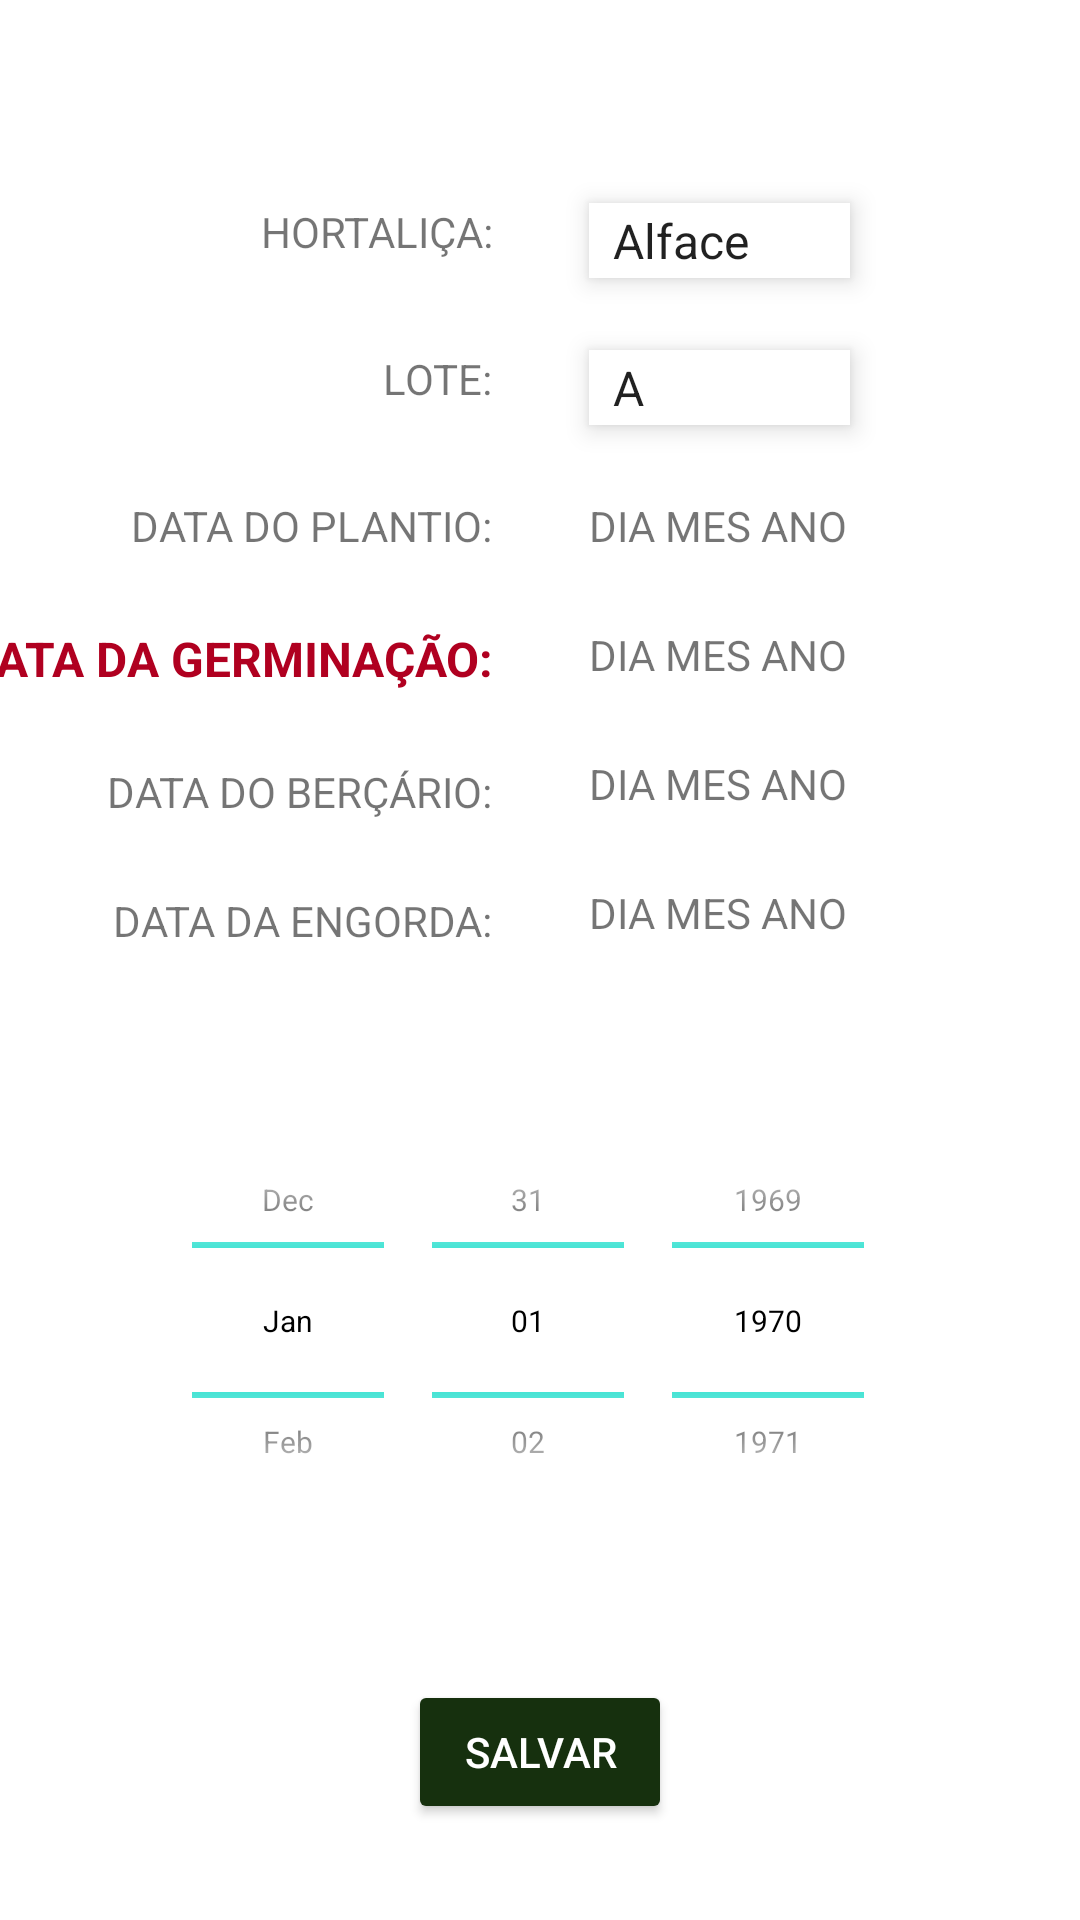

Here is an Android app screen rendered from its layout file. Give the layout XML and the strings, colors and styles it references.
<!-- AndroidManifest.xml: application theme Theme.HortaFire -->
<!-- res/layout/fragment_germinar.xml -->
<?xml version="1.0" encoding="utf-8"?>
<androidx.constraintlayout.widget.ConstraintLayout xmlns:android="http://schemas.android.com/apk/res/android"
    xmlns:app="http://schemas.android.com/apk/res-auto"
    xmlns:tools="http://schemas.android.com/tools"
    android:id="@+id/linearLayout"
    android:layout_width="match_parent"
    android:layout_height="match_parent"
    tools:context=".FragmentGerminar">

    

    <TextView
        android:id="@+id/hortalica_txt"
        app:layout_constraintEnd_toEndOf="@+id/lote_txt"
        app:layout_constraintTop_toTopOf="@+id/id_spinnerHortalica"
        android:layout_width="wrap_content"
        android:layout_height="18dp"
        android:text="HORTALIÇA:"
        android:textStyle="normal" />

    <Spinner
        android:id="@+id/id_spinnerHortalica"
        app:layout_constraintBottom_toTopOf="@+id/id_spinnerLote"
        app:layout_constraintStart_toStartOf="@+id/id_spinnerLote"
        android:layout_width="87dp"
        android:layout_height="25dp"
        android:layout_marginBottom="24dp"
        android:background="@color/white"
        android:elevation="5dp"
        android:entries="@array/Hortalica"
        android:gravity="start"
        android:minHeight="48dp"
        android:popupElevation="10dp"
        android:textAlignment="textStart"
        tools:ignore="TouchTargetSizeCheck" />

    <TextView
        android:id="@+id/lote_txt"
        app:layout_constraintEnd_toEndOf="@+id/plantio_txt"
        app:layout_constraintTop_toTopOf="@+id/id_spinnerLote"
        android:layout_width="wrap_content"
        android:layout_height="wrap_content"
        android:text="LOTE:"
        android:textStyle="normal" />

    <Spinner
        android:id="@+id/id_spinnerLote"
        app:layout_constraintBottom_toTopOf="@+id/id_dataSemear"
        app:layout_constraintStart_toStartOf="@+id/id_dataSemear"
        android:layout_width="87dp"
        android:layout_height="25dp"
        android:layout_marginBottom="24dp"
        android:background="@color/white"
        android:elevation="5dp"
        android:entries="@array/Lote"
        android:gravity="start"
        android:minHeight="48dp"
        android:popupElevation="10dp"
        android:textAlignment="textStart"
        tools:ignore="TouchTargetSizeCheck" />

    <TextView
        android:id="@+id/id_referencia"
        app:layout_constraintBottom_toBottomOf="parent"
        app:layout_constraintEnd_toEndOf="parent"
        app:layout_constraintHorizontal_bias="0.501"
        app:layout_constraintStart_toStartOf="parent"
        app:layout_constraintTop_toTopOf="parent"
        app:layout_constraintVertical_bias="0.516"
        android:layout_width="wrap_content"
        android:layout_height="wrap_content"
        android:layout_marginBottom="300dp"
        android:text="1234"
        android:textAlignment="center"
        android:visibility="invisible" />

    <DatePicker

        android:id="@+id/id_datePicker"
        app:layout_constraintBottom_toBottomOf="parent"
        app:layout_constraintEnd_toEndOf="parent"
        app:layout_constraintStart_toStartOf="parent"
        app:layout_constraintTop_toBottomOf="@+id/id_referencia"
        app:layout_constraintVertical_bias="0.592"
        android:layout_width="259dp"
        android:layout_height="153dp"
        android:calendarViewShown="false"
        android:datePickerMode="spinner"
        android:theme="@style/PickerEditText"
        tools:ignore="MissingConstraints">

    </DatePicker>

    <Button
        android:id="@+id/id_salvar"
        app:backgroundTint="@color/purple_500"
        app:layout_constraintBottom_toBottomOf="parent"
        app:layout_constraintEnd_toEndOf="parent"
        app:layout_constraintStart_toStartOf="parent"
        android:layout_width="wrap_content"
        android:layout_height="wrap_content"
        android:layout_marginBottom="32dp"
        android:elevation="5dp"
        android:onClick="salvar"
        android:text="Salvar"
        android:textColor="@android:color/white" />

    <TextView
        android:id="@+id/plantio_txt"
        app:layout_constraintEnd_toStartOf="@+id/id_referencia"
        app:layout_constraintTop_toTopOf="@+id/id_referencia"
        android:layout_width="wrap_content"
        android:layout_height="wrap_content"
        android:text="DATA DO PLANTIO:"
        android:textSize="14sp"
        android:textStyle="normal" />

    <TextView
        android:id="@+id/germina_txt"
        app:layout_constraintEnd_toEndOf="@+id/plantio_txt"
        app:layout_constraintTop_toBottomOf="@+id/plantio_txt"
        android:layout_width="wrap_content"
        android:layout_height="wrap_content"
        android:layout_marginTop="24dp"
        android:text="@string/data_da_germina"
        android:textColor="@color/design_default_color_error"
        android:textSize="16sp"
        android:textStyle="bold" />

    <TextView
        android:id="@+id/berco_txt"
        app:layout_constraintEnd_toEndOf="@+id/germina_txt"
        app:layout_constraintTop_toBottomOf="@+id/germina_txt"
        android:layout_width="wrap_content"
        android:layout_height="wrap_content"
        android:layout_marginTop="24dp"
        android:text="DATA DO BERÇÁRIO:" />

    <TextView
        android:id="@+id/engorda_txt"
        app:layout_constraintEnd_toEndOf="@+id/berco_txt"
        app:layout_constraintTop_toBottomOf="@+id/berco_txt"
        android:layout_width="wrap_content"
        android:layout_height="wrap_content"
        android:layout_marginTop="24dp"
        android:text="DATA DA ENGORDA:" />

    <TextView
        android:id="@+id/id_dataSemear"
        app:layout_constraintStart_toEndOf="@+id/id_referencia"
        app:layout_constraintTop_toTopOf="@+id/id_referencia"
        android:layout_width="wrap_content"
        android:layout_height="wrap_content"
        android:text="DIA MES ANO" />

    <TextView
        android:id="@+id/id_dataGerminar"
        app:layout_constraintStart_toStartOf="@+id/id_dataSemear"
        app:layout_constraintTop_toBottomOf="@+id/id_dataSemear"
        android:layout_width="wrap_content"
        android:layout_height="wrap_content"
        android:layout_marginTop="24dp"
        android:text="DIA MES ANO" />

    <TextView
        android:id="@+id/id_dataBerco"
        app:layout_constraintStart_toStartOf="@+id/id_dataGerminar"
        app:layout_constraintTop_toBottomOf="@+id/id_dataGerminar"
        android:layout_width="wrap_content"
        android:layout_height="wrap_content"
        android:layout_marginTop="24dp"
        android:text="DIA MES ANO" />

    <TextView
        android:id="@+id/id_dataEngorda"
        app:layout_constraintStart_toStartOf="@+id/id_dataBerco"
        app:layout_constraintTop_toBottomOf="@+id/id_dataBerco"
        android:layout_width="wrap_content"
        android:layout_height="wrap_content"
        android:layout_marginTop="24dp"
        android:text="DIA MES ANO" />
</androidx.constraintlayout.widget.ConstraintLayout>
<!-- resources referenced by this layout -->
<resources>
  <string-array name="Hortalica">
          <item>Alface</item>
          <item>Rúcula</item>
          <item>Salsa</item>
          <item>Agrião</item>
          <item>Outra</item>
      </string-array>
  <string-array name="Lote">
          <item>A</item>
          <item>B</item>
          <item>C</item>
          <item>D</item>
          <item>E</item>
          <item>F</item>
          <item>G</item>
          <item>H</item>
          <item>I</item>
      </string-array>
  <color name="purple_500">#16300E</color>
  <color name="white">#FFFFFFFF</color>
  <string name="data_da_germina">DATA DA GERMINAÇÃO:</string>
  <style name="PickerEditText" parent="ThemeOverlay.AppCompat.Dark">
          <item name="android:textSize">10sp</item>
          <item name="android:textColorPrimary">@color/black</item>
          
          <item name="colorControlNormal">@color/teal_200</item>
      </style>
  <style name="Theme.HortaFire" parent="Theme.MaterialComponents.DayNight.NoActionBar">
          
          <item name="colorPrimary">@color/purple_700</item>
          <item name="colorPrimaryVariant">@color/purple_500</item>
          <item name="colorOnPrimary">@color/design_default_color_on_primary</item>
          
          <item name="colorSecondary">@color/design_default_color_secondary</item>
          <item name="colorSecondaryVariant">@color/design_default_color_secondary_variant</item>
          <item name="colorOnSecondary">@color/design_default_color_on_secondary</item>
          
          <item name="android:statusBarColor" tools:targetApi="l">?attr/colorPrimaryVariant</item>
          <item name="android:itemTextAppearance">@style/myCustomMenuTextAppearance</item>
          
      </style>
  <color name="black">#FF000000</color>
  <color name="teal_200">#FF03DAC5</color>
  <color name="purple_700">#022B0B</color>
  <style name="myCustomMenuTextAppearance" parent="@android:style/TextAppearance.Widget.IconMenu.Item">
          <item name="android:textColor">@android:color/black</item>
      </style>
</resources>
